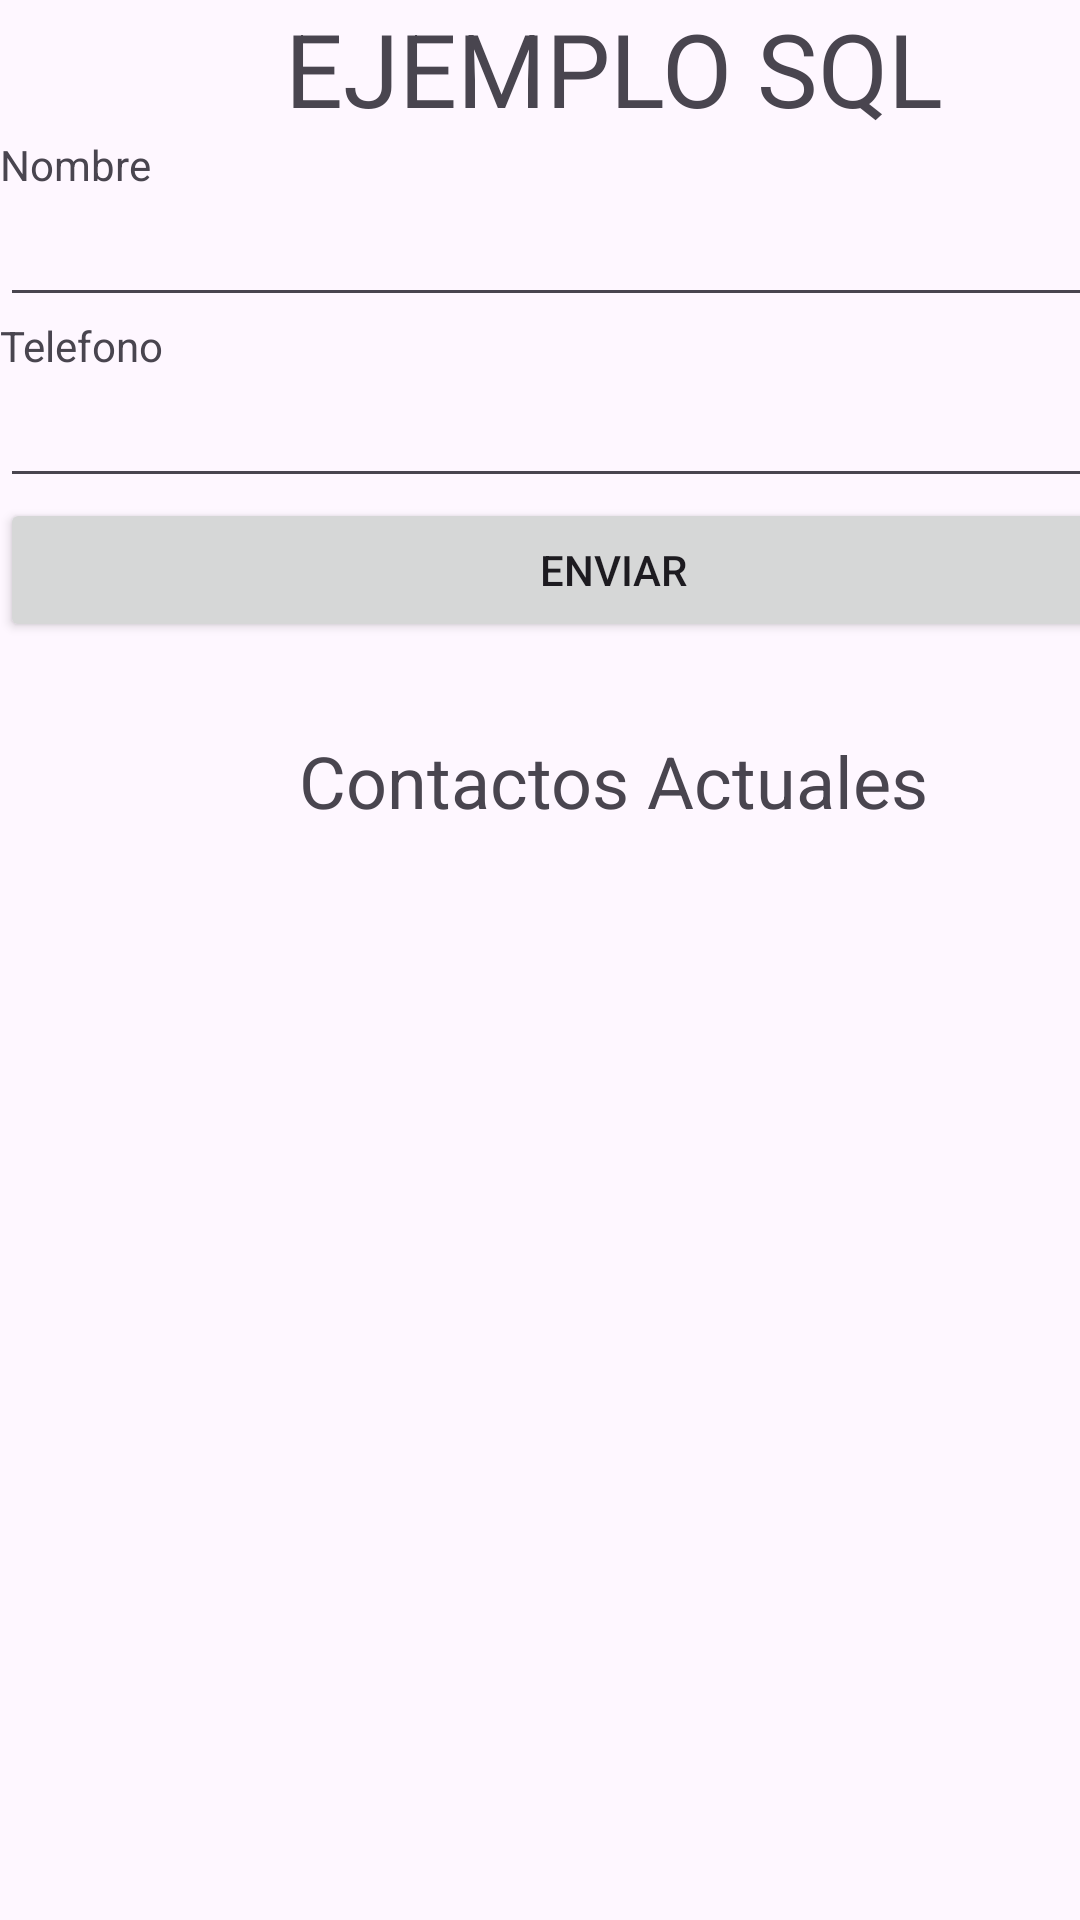

The Android layout XML behind this screen, and the referenced resources:
<!-- AndroidManifest.xml: application theme Theme.SQL_EJEMPLO_1 -->
<!-- res/layout/activity_main.xml -->
<?xml version="1.0" encoding="utf-8"?>
<androidx.constraintlayout.widget.ConstraintLayout xmlns:android="http://schemas.android.com/apk/res/android"
    xmlns:app="http://schemas.android.com/apk/res-auto"
    xmlns:tools="http://schemas.android.com/tools"
    android:id="@+id/main"
    android:layout_width="match_parent"
    android:layout_height="match_parent"
    tools:context=".MainActivity">

    <LinearLayout
        android:layout_width="409dp"
        android:layout_height="729dp"
        android:orientation="vertical"
        tools:layout_editor_absoluteX="1dp"
        tools:layout_editor_absoluteY="1dp">

        <TextView
            android:id="@+id/textView"
            android:layout_width="match_parent"
            android:layout_height="wrap_content"
            android:text="EJEMPLO SQL"
            android:textAlignment="center"
            android:textSize="34sp" />

        <TextView
            android:id="@+id/textView2"
            android:layout_width="match_parent"
            android:layout_height="wrap_content"
            android:text="Nombre" />

        <EditText
            android:id="@+id/input_nombre"
            android:layout_width="match_parent"
            android:layout_height="wrap_content"
            android:ems="10"
            android:inputType="text" />

        <TextView
            android:id="@+id/textView3"
            android:layout_width="match_parent"
            android:layout_height="wrap_content"
            android:text="Telefono" />

        <EditText
            android:id="@+id/input_telefono"
            android:layout_width="match_parent"
            android:layout_height="wrap_content"
            android:ems="10"
            android:inputType="text" />

        <Button
            android:id="@+id/boton_enviar"
            android:layout_width="match_parent"
            android:layout_height="wrap_content"
            android:text="Enviar" />

        <TextView
            android:id="@+id/textView4"
            android:layout_width="match_parent"
            android:layout_height="wrap_content"
            android:layout_marginTop="30sp"
            android:text="Contactos Actuales"
            android:textAlignment="center"
            android:textSize="24sp" />

        <ListView
            android:id="@+id/lista_contactos"
            android:layout_width="match_parent"
            android:layout_height="match_parent" />
    </LinearLayout>
</androidx.constraintlayout.widget.ConstraintLayout>
<!-- resources referenced by this layout -->
<resources>
  <style name="Theme.SQL_EJEMPLO_1" parent="Base.Theme.SQL_EJEMPLO_1" />
  <style name="Base.Theme.SQL_EJEMPLO_1" parent="Theme.Material3.DayNight.NoActionBar">
          
          
      </style>
</resources>
